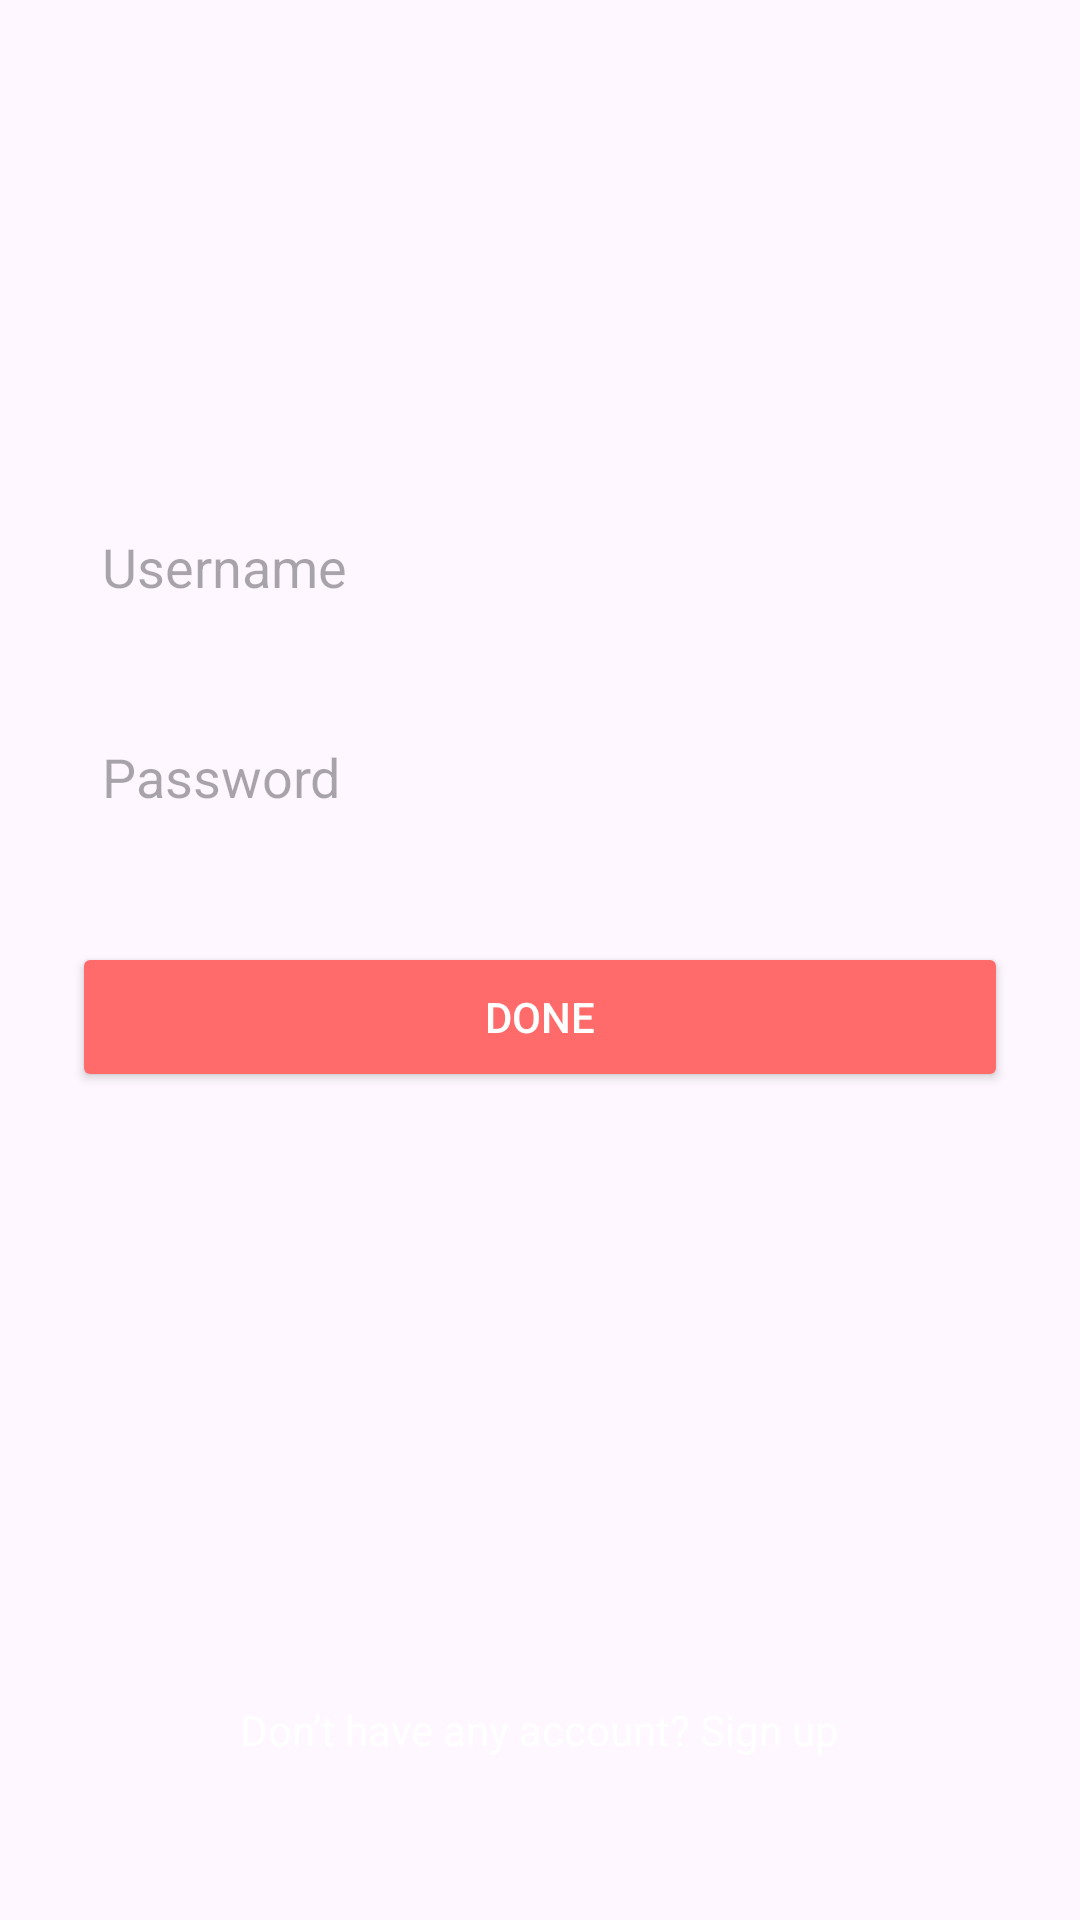

This screen was rendered from an Android layout file. Write that file and the resources it references.
<!-- AndroidManifest.xml: application theme Theme.VisitUs -->
<!-- res/layout/activity_login.xml -->
<?xml version="1.0" encoding="utf-8"?>
<RelativeLayout xmlns:android="http://schemas.android.com/apk/res/android"
    android:layout_width="match_parent"
    android:layout_height="match_parent"
    android:background="@drawable/login_gradient"
    android:padding="24dp">

    <EditText
        android:id="@+id/username"
        android:layout_width="match_parent"
        android:layout_height="50dp"
        android:hint="Username"
        android:background="@drawable/edittext_bg"
        android:layout_marginTop="140dp"
        android:padding="10dp"/>

    <EditText
        android:id="@+id/password"
        android:layout_width="match_parent"
        android:layout_height="50dp"
        android:hint="Password"
        android:inputType="textPassword"
        android:background="@drawable/edittext_bg"
        android:layout_below="@id/username"
        android:layout_marginTop="20dp"
        android:padding="10dp"/>

    <Button
        android:id="@+id/loginBtn"
        android:layout_width="match_parent"
        android:layout_height="50dp"
        android:text="Done"
        android:layout_below="@id/password"
        android:layout_marginTop="30dp"
        android:backgroundTint="#FF6B6B"
        android:textColor="#fff"/>

    <TextView
        android:layout_width="wrap_content"
        android:layout_height="wrap_content"
        android:text="Don’t have any account? Sign up"
        android:textColor="#FFFFFF"
        android:textSize="14sp"
        android:layout_alignParentBottom="true"
        android:layout_centerHorizontal="true"
        android:layout_marginBottom="30dp"/>
</RelativeLayout>
<!-- resources referenced by this layout -->
<resources>
  <!-- drawable login_gradient (drawable) -->
  <gradient xmlns:android="http://schemas.android.com/apk/res/android"
      android:angle="270"
      android:startColor="#FFB199"
      android:endColor="#FF0844"
      android:type="linear"/>
  <style name="Theme.VisitUs" parent="Base.Theme.VisitUs" />
  <style name="Base.Theme.VisitUs" parent="Theme.Material3.DayNight.NoActionBar">
          
          
      </style>
</resources>
